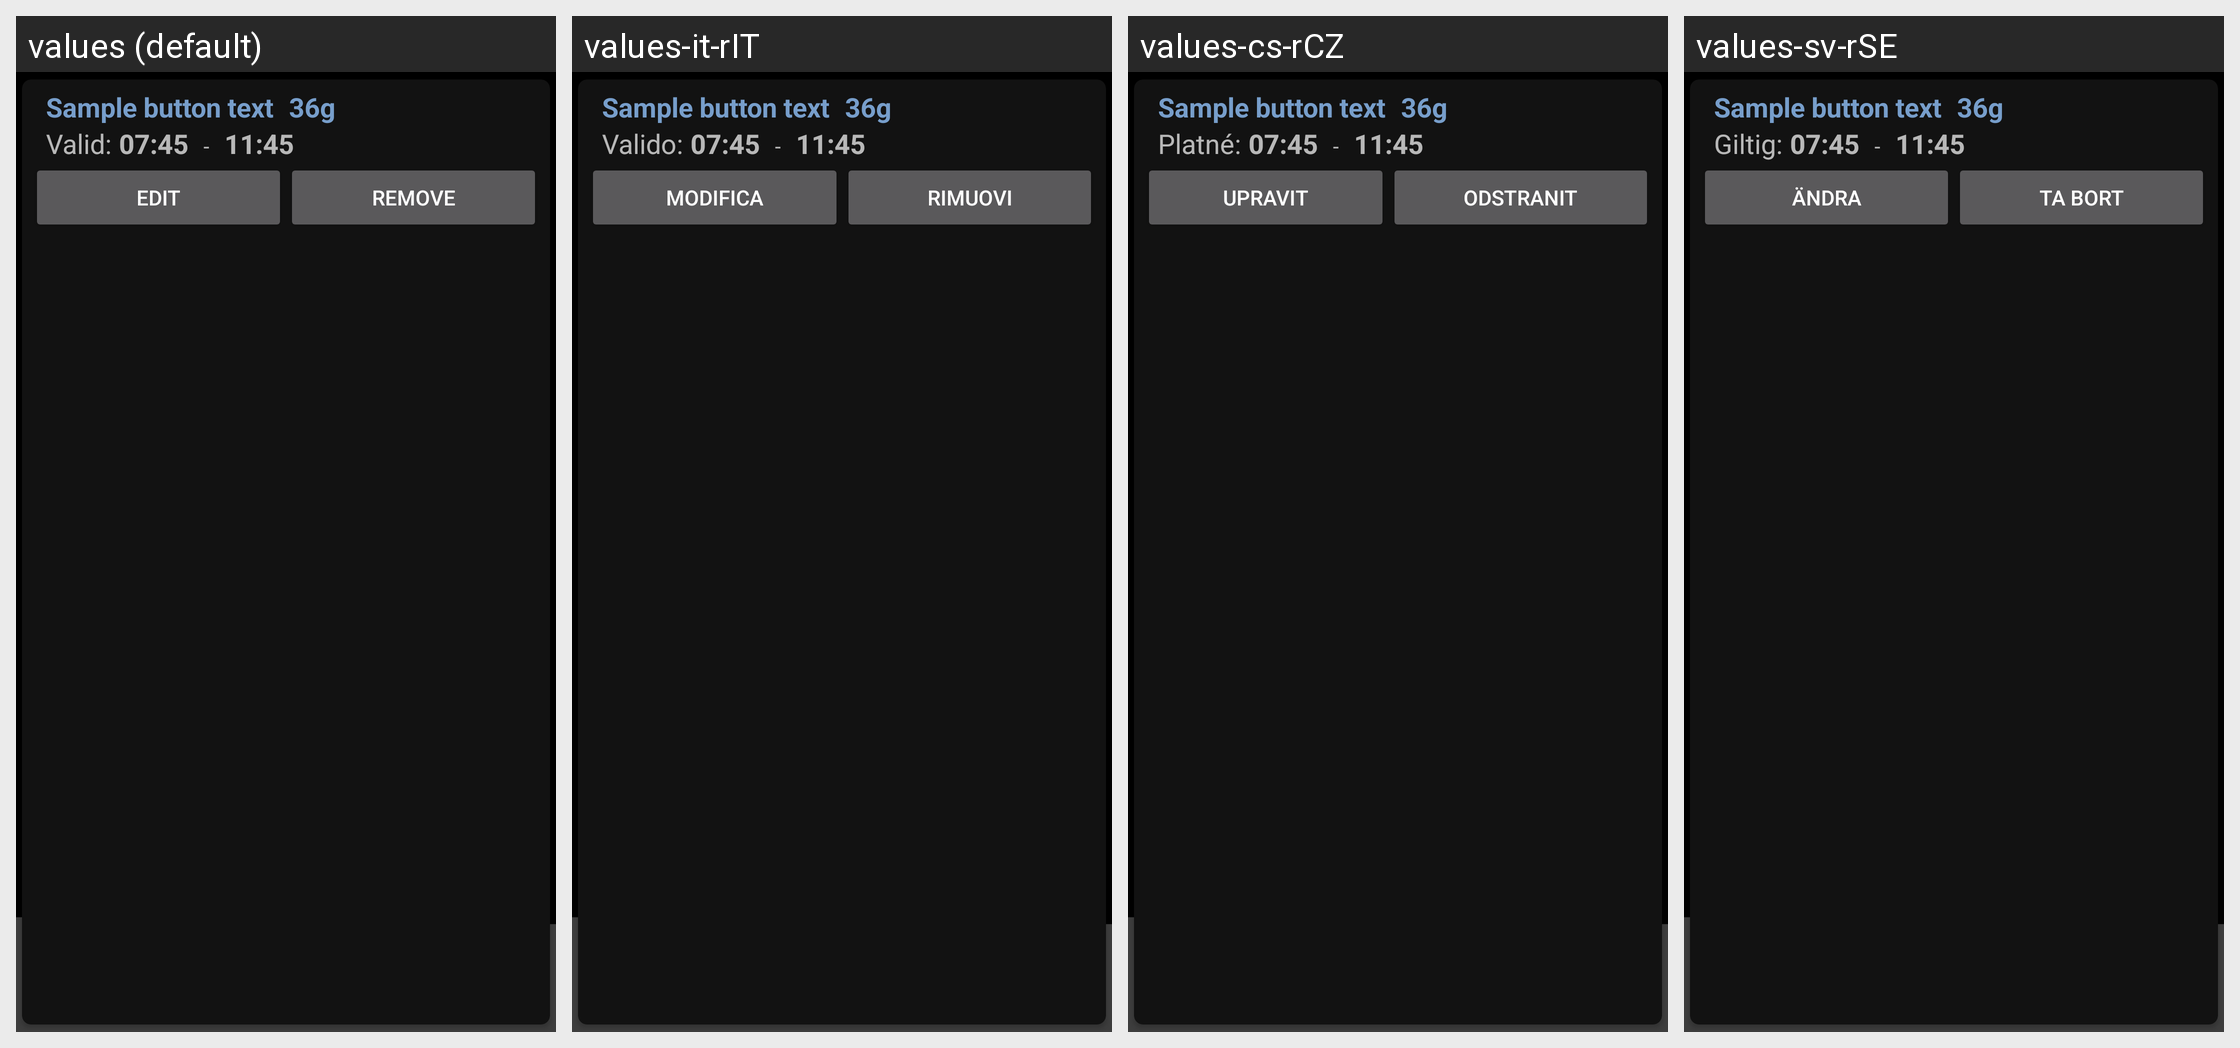

The same Android screen rendered under several of its app's locales, left to right. List the strings drawn on it with the default value and each locale's translation.
Android screen res/layout/overview_quickwizardlist_item.xml rendered under 4 locales, left to right: values (default), values-it-rIT, values-cs-rCZ, values-sv-rSE. Device: Nexus 5 (rendered at 1080×1920; each locale shown at half size, 540×960, under a caption strip naming it); theme AppTheme.Launcher.
Other locales in the repository, not shown: values-af-rZA, values-bg-rBG, values-de-rDE, values-el-rGR, values-es-rES, values-fr-rFR, values-ko-rKR, values-lt-rLT, values-nl-rNL, values-pl-rPL, values-pt-rBR, values-pt-rPT, values-ro-rRO, values-ru-rRU, values-sk-rSK, values-tr-rTR, values-zh-rCN.
Strings drawn on this screen, with the default value and each locale's value (text and hints the layout hard-codes, and strings that could not be matched under every locale, appear in the picture but are not listed):

overview_editquickwizard_valid
  values: Valid:
  values-it-rIT: Valido:
  values-cs-rCZ: Platné:
  values-sv-rSE: Giltig:

overview_quickwizard_item_edit_button
  values: Edit
  values-it-rIT: Modifica
  values-cs-rCZ: Upravit
  values-sv-rSE: Ändra

overview_quickwizard_item_remove_button
  values: Remove
  values-it-rIT: Rimuovi
  values-cs-rCZ: Odstranit
  values-sv-rSE: Ta bort
